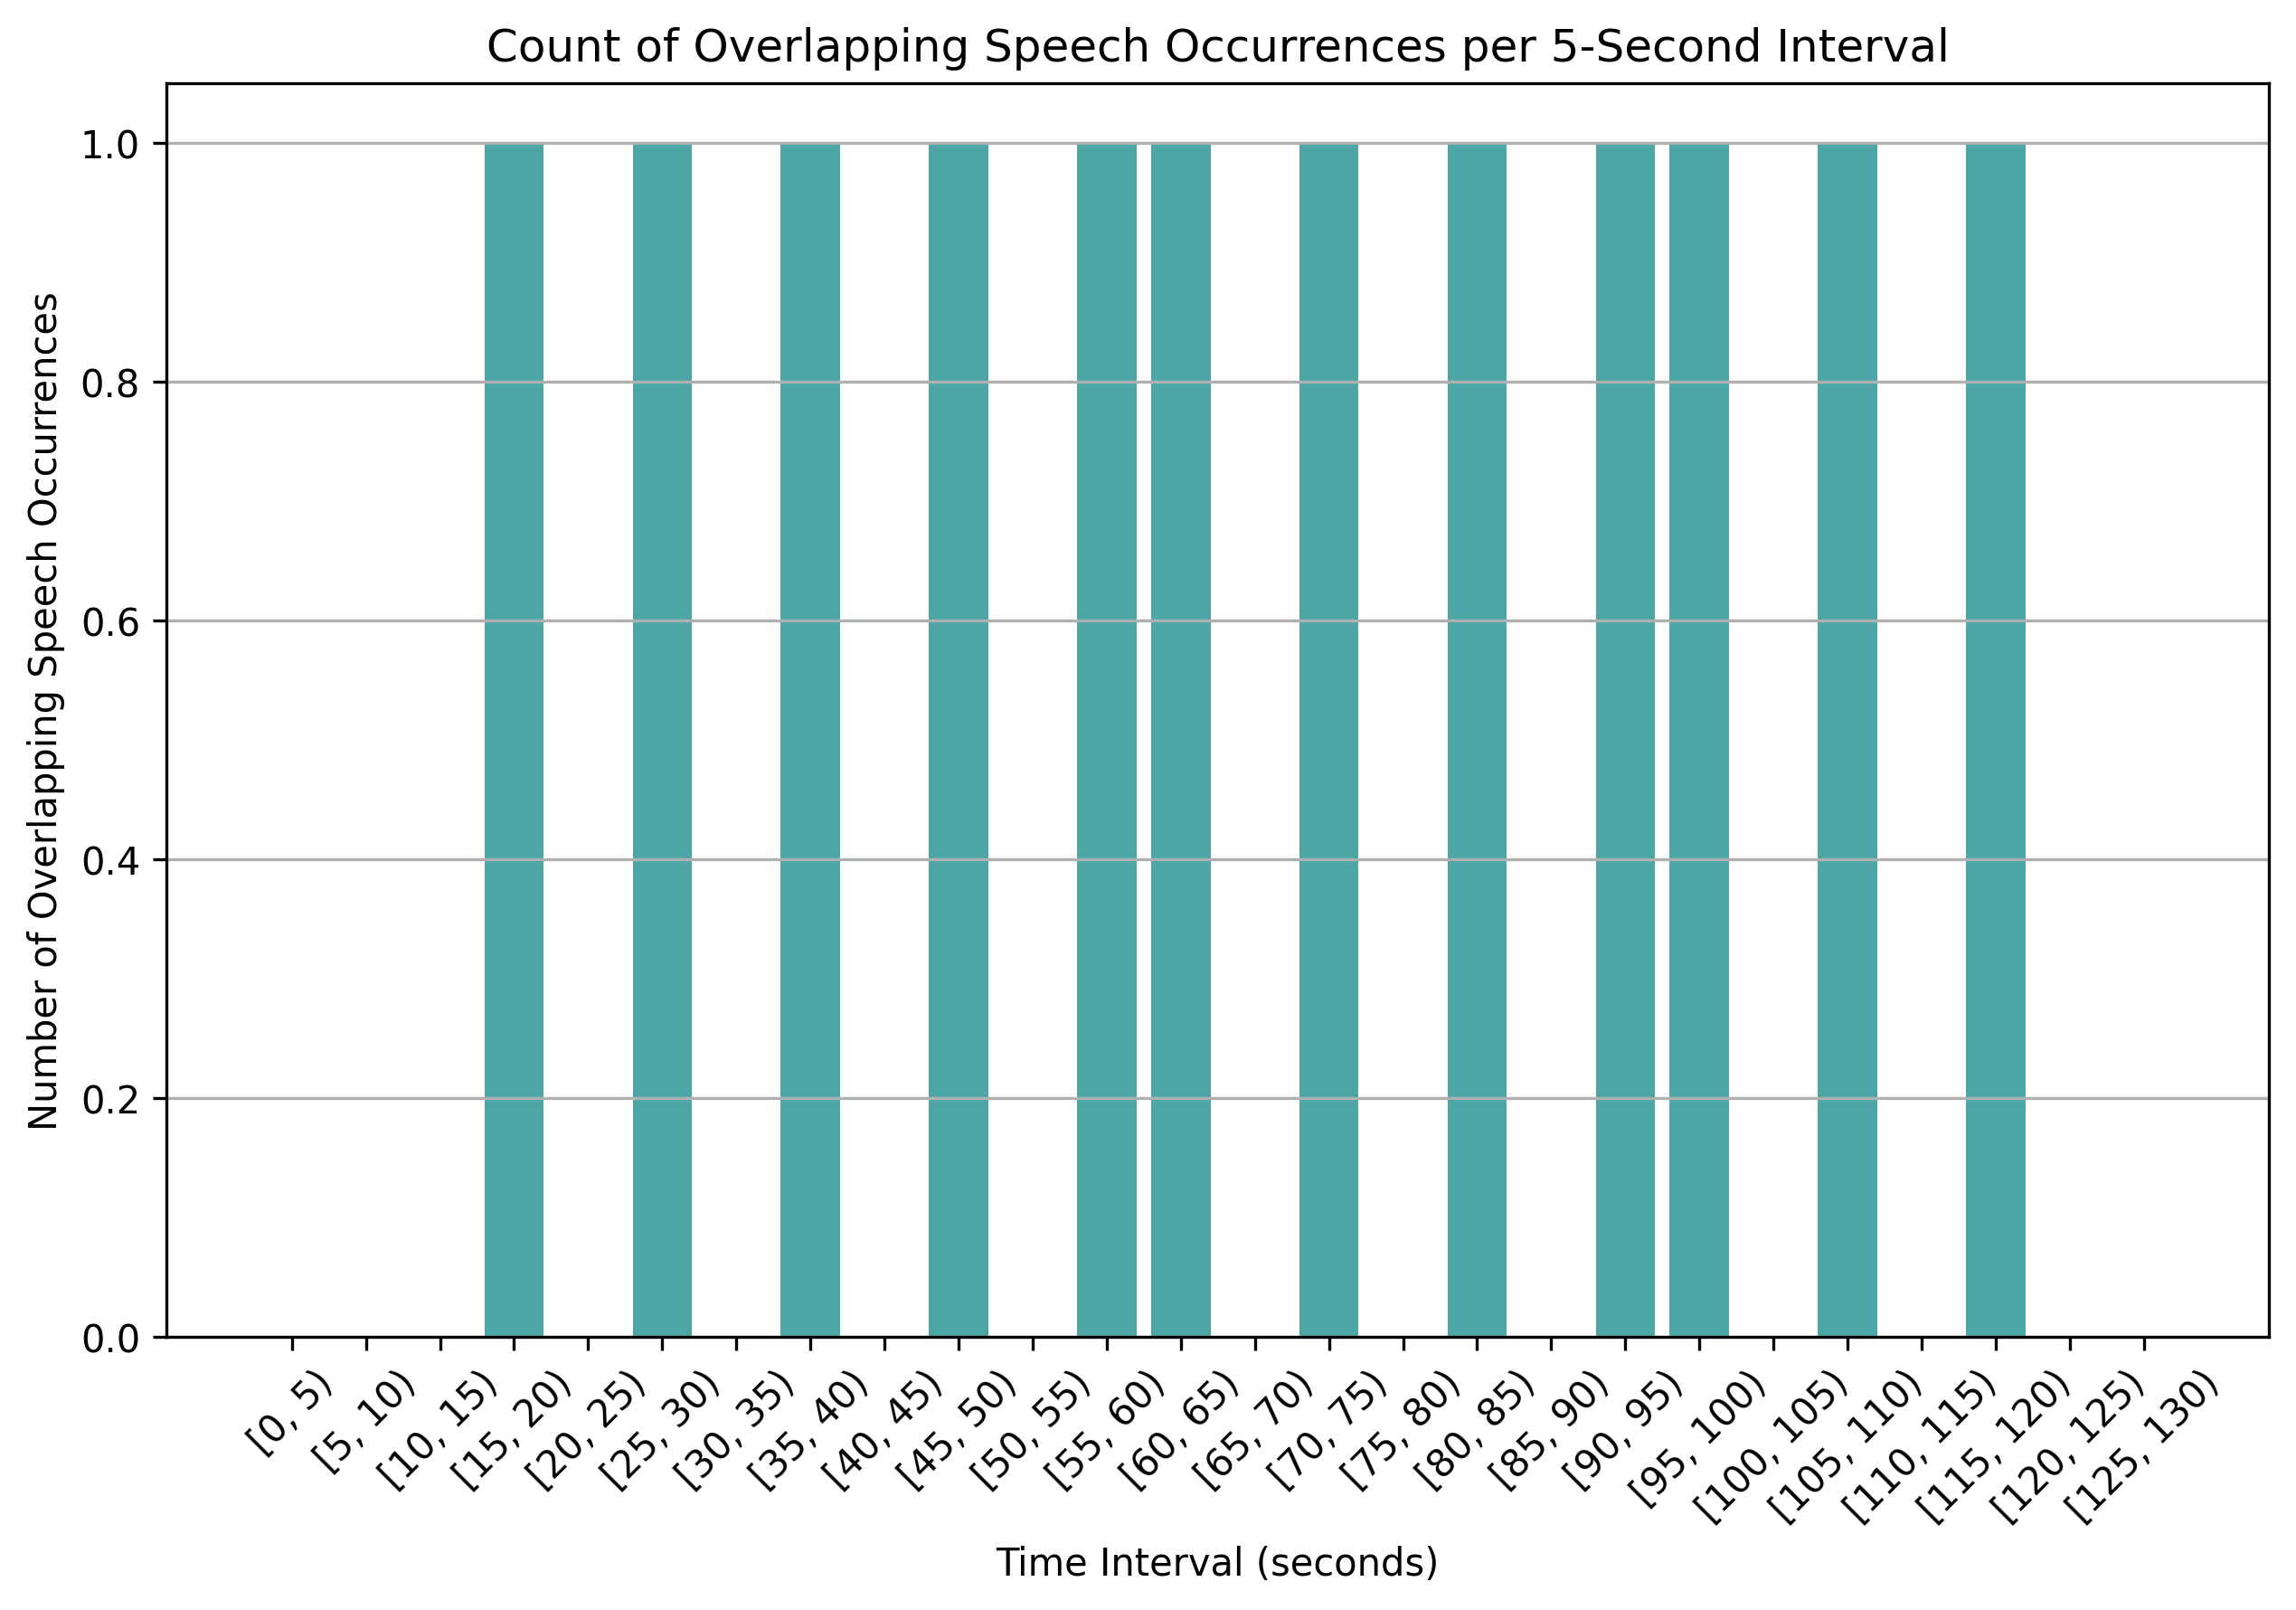

The file beside this chart, header and first rows:
time_bin, overlap_count
[0, 5), 0
[5, 10), 0
[10, 15), 0
[15, 20), 1
[20, 25), 0
[25, 30), 1
[30, 35), 0
[35, 40), 1
[40, 45), 0
[45, 50), 1
[50, 55), 0
[55, 60), 1
[60, 65), 1
[65, 70), 0
[70, 75), 1
[75, 80), 0
[80, 85), 1
[85, 90), 0
[90, 95), 1
[95, 100), 1
[100, 105), 0
[105, 110), 1
[110, 115), 0
[115, 120), 1
[120, 125), 0
[125, 130), 0
